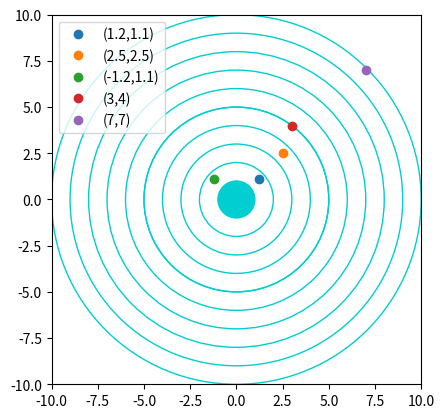

Source code (Python):
# -*- coding: utf-8 -*-
"""
Created on Tue Jan  4 18:55:43 2022

[redacted]
"""

import matplotlib.pyplot as plt

ax = plt.gca()
circle1 = plt.Circle((0, 0), 1, color='darkturquoise', fill = True)  
circle2 = plt.Circle((0, 0), 2, color='darkturquoise', fill = False) 
circle3 = plt.Circle((0, 0), 3, color='darkturquoise', fill = False) 
circle4 = plt.Circle((0, 0), 4, color='darkturquoise', fill = False) 
circle5 = plt.Circle((0, 0), 5, color='darkturquoise', fill = False) 
circle6 = plt.Circle((0, 0), 5, color='darkturquoise', fill = False) 
circle7 = plt.Circle((0, 0), 6, color='darkturquoise', fill = False) 
circle8 = plt.Circle((0, 0), 7, color='darkturquoise', fill = False) 
circle9 = plt.Circle((0, 0), 8, color='darkturquoise', fill = False) 
circle10 = plt.Circle((0, 0), 9, color='darkturquoise', fill = False) 
circle11 = plt.Circle((0, 0), 10, color='darkturquoise', fill = False) 

ax.plot(1.2,1.1,'o', label = '(1.2,1.1)')
ax.plot(2.5,2.5, 'o', label = '(2.5,2.5)')
ax.plot(-1.2,1.1, 'o', label = '(-1.2,1.1)')
ax.plot(3,4, 'o', label = '(3,4)')
ax.plot(7,7, 'o', label = '(7,7)')
ax.add_patch(circle1)
ax.add_patch(circle2)
ax.add_patch(circle3)
ax.add_patch(circle4)
ax.add_patch(circle5)
ax.add_patch(circle6)
ax.add_patch(circle7)
ax.add_patch(circle8)
ax.add_patch(circle9)
ax.add_patch(circle10)
ax.add_patch(circle11)
plt.xlim(-10,10)
plt.ylim(-10,10)
ax.legend()
ax.set_aspect('equal', adjustable='box')